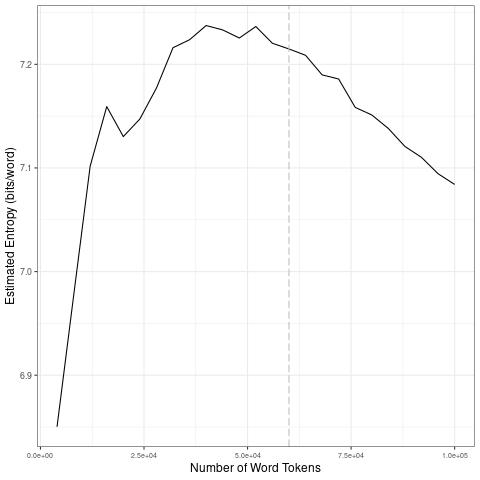

The table this chart was drawn from, first rows:
file, entropy.Corpus.Size, entropy.Entropy, sd.Corpus.Size, sd.SD
data/covid-clean/2020_by_es/2020-03-26_t…, 4000, 6.85, 20000, 0.1286
data/covid-clean/2020_by_es/2020-03-26_t…, 8000, 6.976, 40000, 0.03718
data/covid-clean/2020_by_es/2020-03-26_t…, 12000, 7.102, 60000, 0.008934
data/covid-clean/2020_by_es/2020-03-26_t…, 16000, 7.159, 80000, 0.02371
data/covid-clean/2020_by_es/2020-03-26_t…, 20000, 7.13, 1e+05, 0.0213
data/covid-clean/2020_by_es/2020-03-26_t…, 24000, 7.147, 20000, 0.1286
data/covid-clean/2020_by_es/2020-03-26_t…, 28000, 7.177, 40000, 0.03718
data/covid-clean/2020_by_es/2020-03-26_t…, 32000, 7.216, 60000, 0.008934
data/covid-clean/2020_by_es/2020-03-26_t…, 36000, 7.224, 80000, 0.02371
data/covid-clean/2020_by_es/2020-03-26_t…, 40000, 7.237, 1e+05, 0.0213
data/covid-clean/2020_by_es/2020-03-26_t…, 44000, 7.233, 20000, 0.1286
data/covid-clean/2020_by_es/2020-03-26_t…, 48000, 7.225, 40000, 0.03718
data/covid-clean/2020_by_es/2020-03-26_t…, 52000, 7.236, 60000, 0.008934
data/covid-clean/2020_by_es/2020-03-26_t…, 56000, 7.22, 80000, 0.02371
data/covid-clean/2020_by_es/2020-03-26_t…, 60000, 7.215, 1e+05, 0.0213
data/covid-clean/2020_by_es/2020-03-26_t…, 64000, 7.209, 20000, 0.1286
data/covid-clean/2020_by_es/2020-03-26_t…, 68000, 7.19, 40000, 0.03718
data/covid-clean/2020_by_es/2020-03-26_t…, 72000, 7.186, 60000, 0.008934
data/covid-clean/2020_by_es/2020-03-26_t…, 76000, 7.158, 80000, 0.02371
data/covid-clean/2020_by_es/2020-03-26_t…, 80000, 7.151, 1e+05, 0.0213
data/covid-clean/2020_by_es/2020-03-26_t…, 84000, 7.138, 20000, 0.1286
data/covid-clean/2020_by_es/2020-03-26_t…, 88000, 7.121, 40000, 0.03718
data/covid-clean/2020_by_es/2020-03-26_t…, 92000, 7.11, 60000, 0.008934
data/covid-clean/2020_by_es/2020-03-26_t…, 96000, 7.094, 80000, 0.02371
data/covid-clean/2020_by_es/2020-03-26_t…, 1e+05, 7.084, 1e+05, 0.0213
